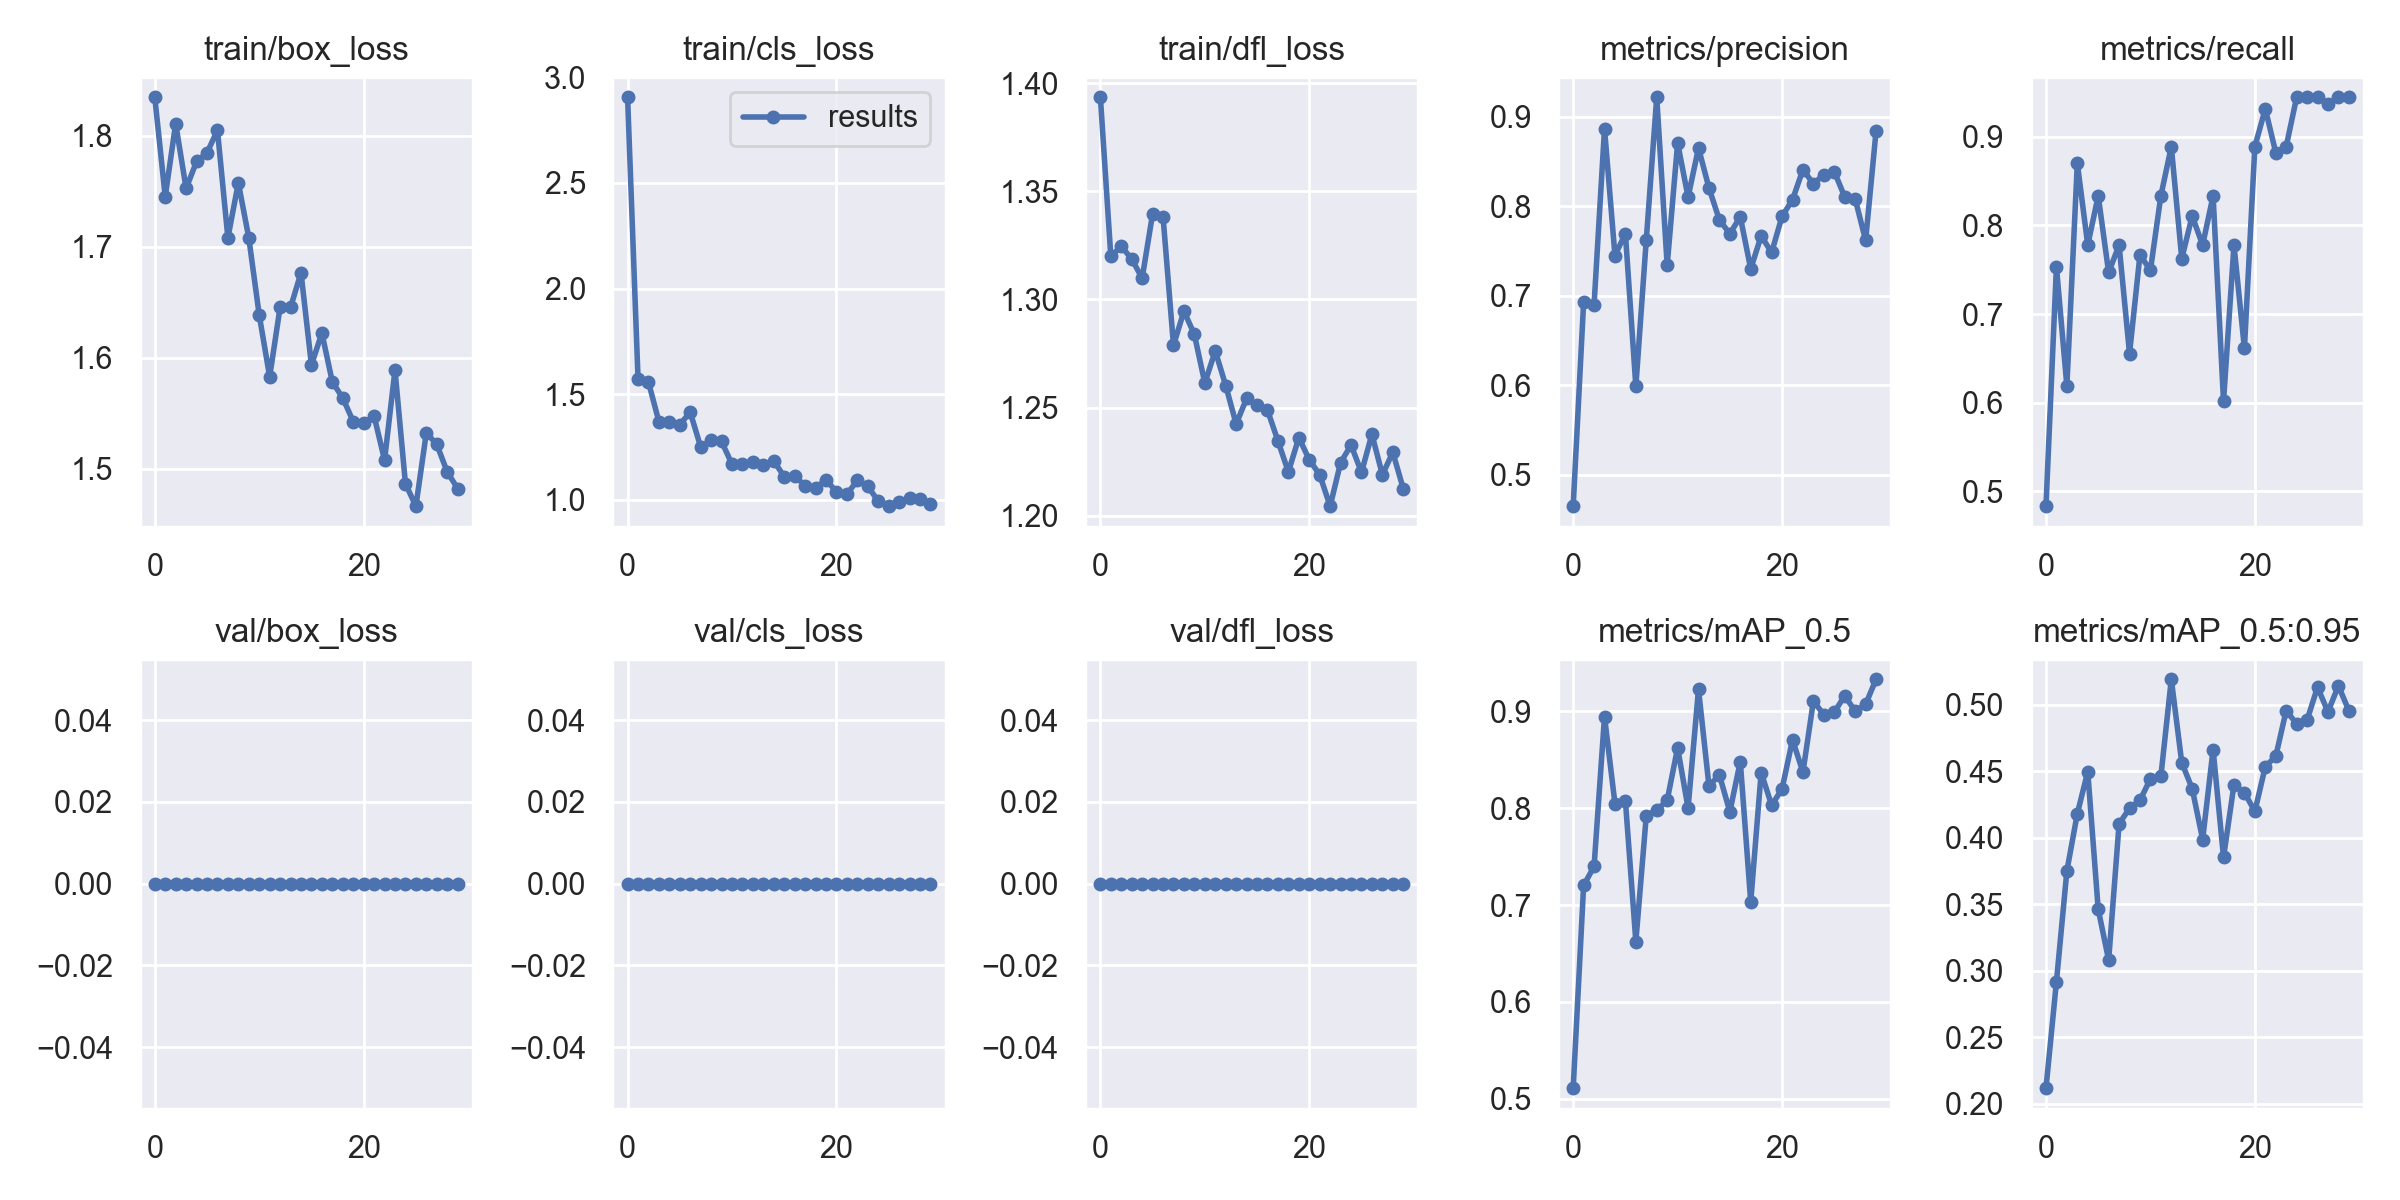

The table this chart was drawn from, first rows:
epoch, train/box_loss, train/cls_loss, train/dfl_loss, metrics/precision, metrics/recall, metrics/mAP_0.5, metrics/mAP_0.5:0.95, val/box_loss, val/cls_loss, val/dfl_loss, x/lr0, x/lr1, x/lr2
0, 1.835, 2.906, 1.393, 0.465, 0.4834, 0.5109, 0.2116, 0, 0, 0, 0.07011, 0.003321, 0.003321
1, 1.745, 1.574, 1.32, 0.6931, 0.7533, 0.7203, 0.2915, 0, 0, 0, 0.03989, 0.006434, 0.006434
2, 1.811, 1.557, 1.325, 0.6901, 0.6189, 0.7399, 0.3749, 0, 0, 0, 0.009455, 0.009328, 0.009328
3, 1.753, 1.37, 1.319, 0.8867, 0.87, 0.8947, 0.418, 0, 0, 0, 0.00901, 0.00901, 0.00901
4, 1.777, 1.369, 1.31, 0.7449, 0.7778, 0.8047, 0.4495, 0, 0, 0, 0.00901, 0.00901, 0.00901
5, 1.785, 1.357, 1.34, 0.7696, 0.8333, 0.8076, 0.3461, 0, 0, 0, 0.00868, 0.00868, 0.00868
6, 1.805, 1.415, 1.338, 0.5988, 0.747, 0.6624, 0.3079, 0, 0, 0, 0.00835, 0.00835, 0.00835
7, 1.708, 1.25, 1.279, 0.7627, 0.7778, 0.7924, 0.4103, 0, 0, 0, 0.00802, 0.00802, 0.00802
8, 1.758, 1.284, 1.295, 0.9218, 0.6555, 0.7981, 0.422, 0, 0, 0, 0.00769, 0.00769, 0.00769
9, 1.708, 1.276, 1.284, 0.7339, 0.7668, 0.8082, 0.428, 0, 0, 0, 0.00736, 0.00736, 0.00736
10, 1.639, 1.169, 1.261, 0.8707, 0.7494, 0.8624, 0.4441, 0, 0, 0, 0.00703, 0.00703, 0.00703
11, 1.583, 1.172, 1.276, 0.8102, 0.8333, 0.8002, 0.446, 0, 0, 0, 0.0067, 0.0067, 0.0067
12, 1.646, 1.179, 1.26, 0.8651, 0.8889, 0.923, 0.519, 0, 0, 0, 0.00637, 0.00637, 0.00637
13, 1.645, 1.167, 1.242, 0.8205, 0.7626, 0.8232, 0.4563, 0, 0, 0, 0.00604, 0.00604, 0.00604
14, 1.677, 1.184, 1.254, 0.7847, 0.8106, 0.8344, 0.4368, 0, 0, 0, 0.00571, 0.00571, 0.00571
15, 1.593, 1.11, 1.251, 0.7693, 0.7778, 0.7963, 0.3985, 0, 0, 0, 0.00538, 0.00538, 0.00538
16, 1.622, 1.115, 1.249, 0.7882, 0.8333, 0.8483, 0.4662, 0, 0, 0, 0.00505, 0.00505, 0.00505
17, 1.578, 1.066, 1.235, 0.73, 0.6015, 0.7032, 0.3851, 0, 0, 0, 0.00472, 0.00472, 0.00472
18, 1.564, 1.056, 1.22, 0.7669, 0.7778, 0.8369, 0.4397, 0, 0, 0, 0.00439, 0.00439, 0.00439
19, 1.542, 1.096, 1.236, 0.7484, 0.6613, 0.8031, 0.4338, 0, 0, 0, 0.00406, 0.00406, 0.00406
20, 1.541, 1.037, 1.226, 0.7888, 0.8889, 0.82, 0.4197, 0, 0, 0, 0.00373, 0.00373, 0.00373
21, 1.548, 1.027, 1.219, 0.8073, 0.9314, 0.8707, 0.4534, 0, 0, 0, 0.0034, 0.0034, 0.0034
22, 1.508, 1.092, 1.204, 0.841, 0.8821, 0.8373, 0.461, 0, 0, 0, 0.00307, 0.00307, 0.00307
23, 1.589, 1.063, 1.224, 0.8251, 0.8889, 0.9107, 0.4955, 0, 0, 0, 0.00274, 0.00274, 0.00274
24, 1.486, 0.9944, 1.233, 0.8355, 0.9444, 0.8967, 0.4854, 0, 0, 0, 0.00241, 0.00241, 0.00241
25, 1.466, 0.9702, 1.22, 0.8388, 0.9444, 0.8991, 0.4883, 0, 0, 0, 0.00208, 0.00208, 0.00208
26, 1.532, 0.9909, 1.238, 0.8105, 0.9444, 0.9162, 0.5131, 0, 0, 0, 0.00175, 0.00175, 0.00175
27, 1.522, 1.009, 1.219, 0.8082, 0.937, 0.9003, 0.4945, 0, 0, 0, 0.00142, 0.00142, 0.00142
28, 1.497, 1.005, 1.229, 0.762, 0.9444, 0.9073, 0.5141, 0, 0, 0, 0.00109, 0.00109, 0.00109
29, 1.482, 0.9783, 1.212, 0.884, 0.9444, 0.9332, 0.4954, 0, 0, 0, 0.00076, 0.00076, 0.00076
